6-way image classification set "Dataset" from GitHub (the-abood/AI-Powered-Self-Checkout-Systems-in-Retail-Environments); label vocabulary: blue boost, pepsi, purple boost, quavers, red boost, tuna sandwich.

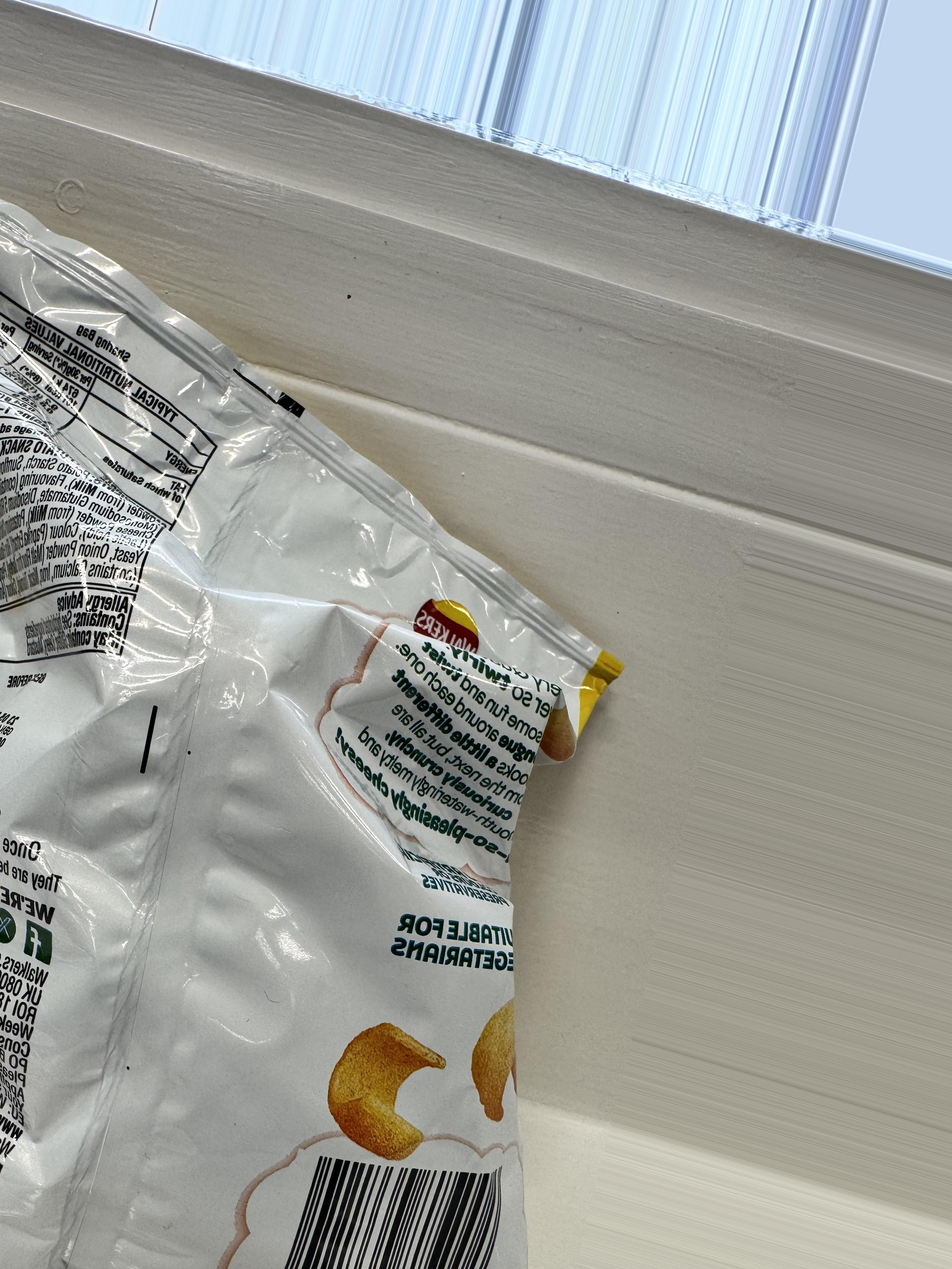
Label: quavers

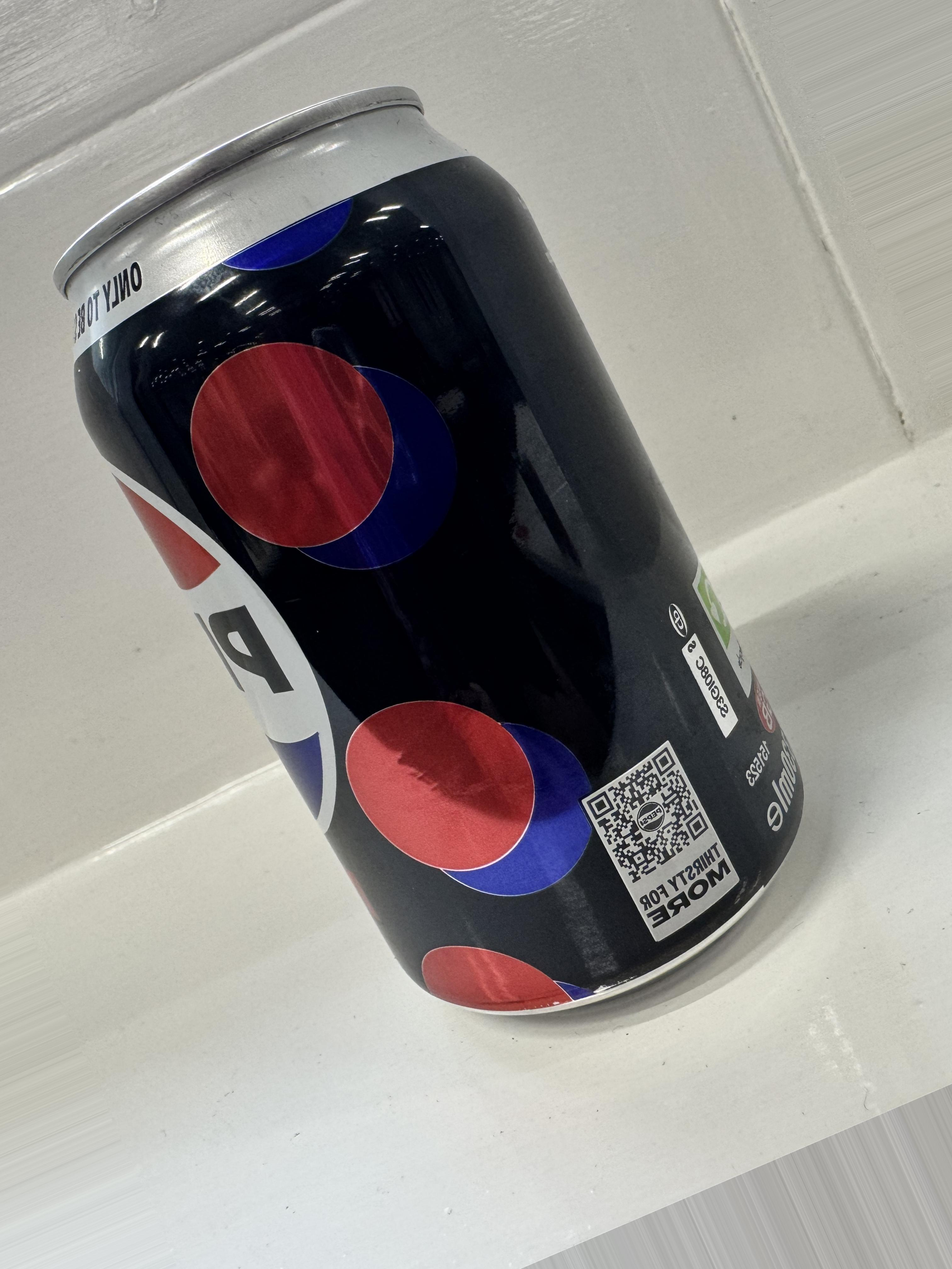
Label: pepsi

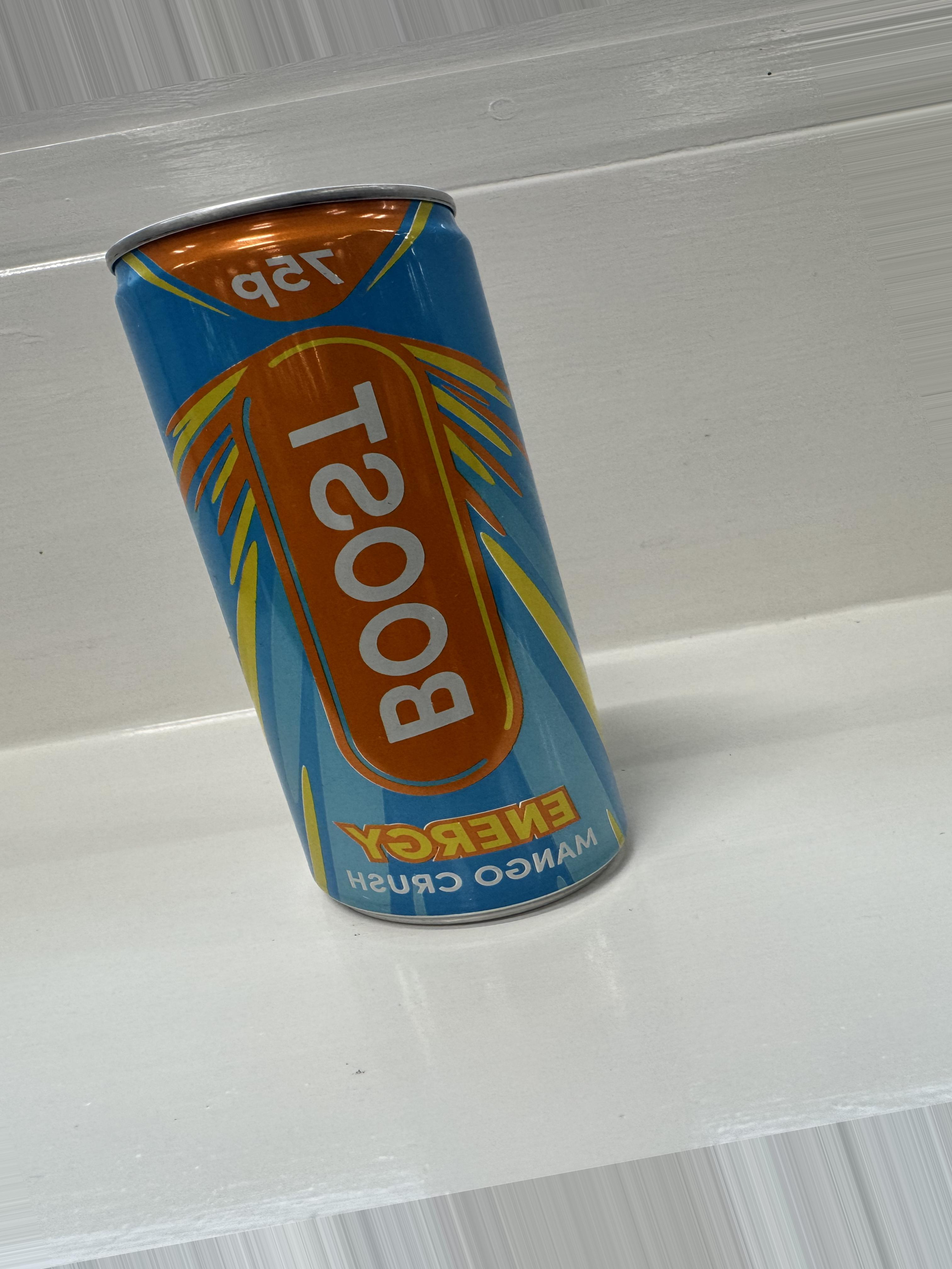
Label: blue boost

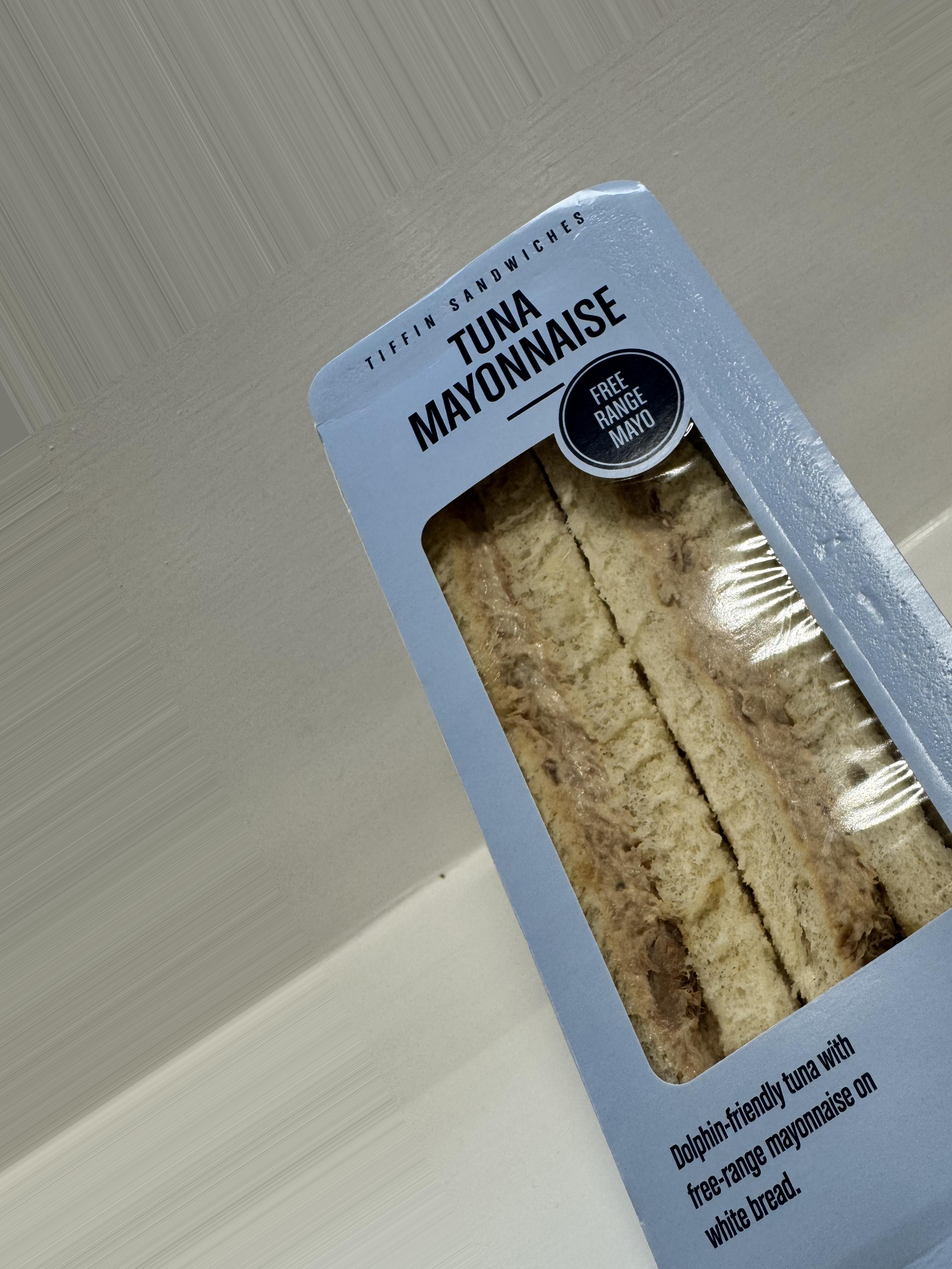
Label: tuna sandwich

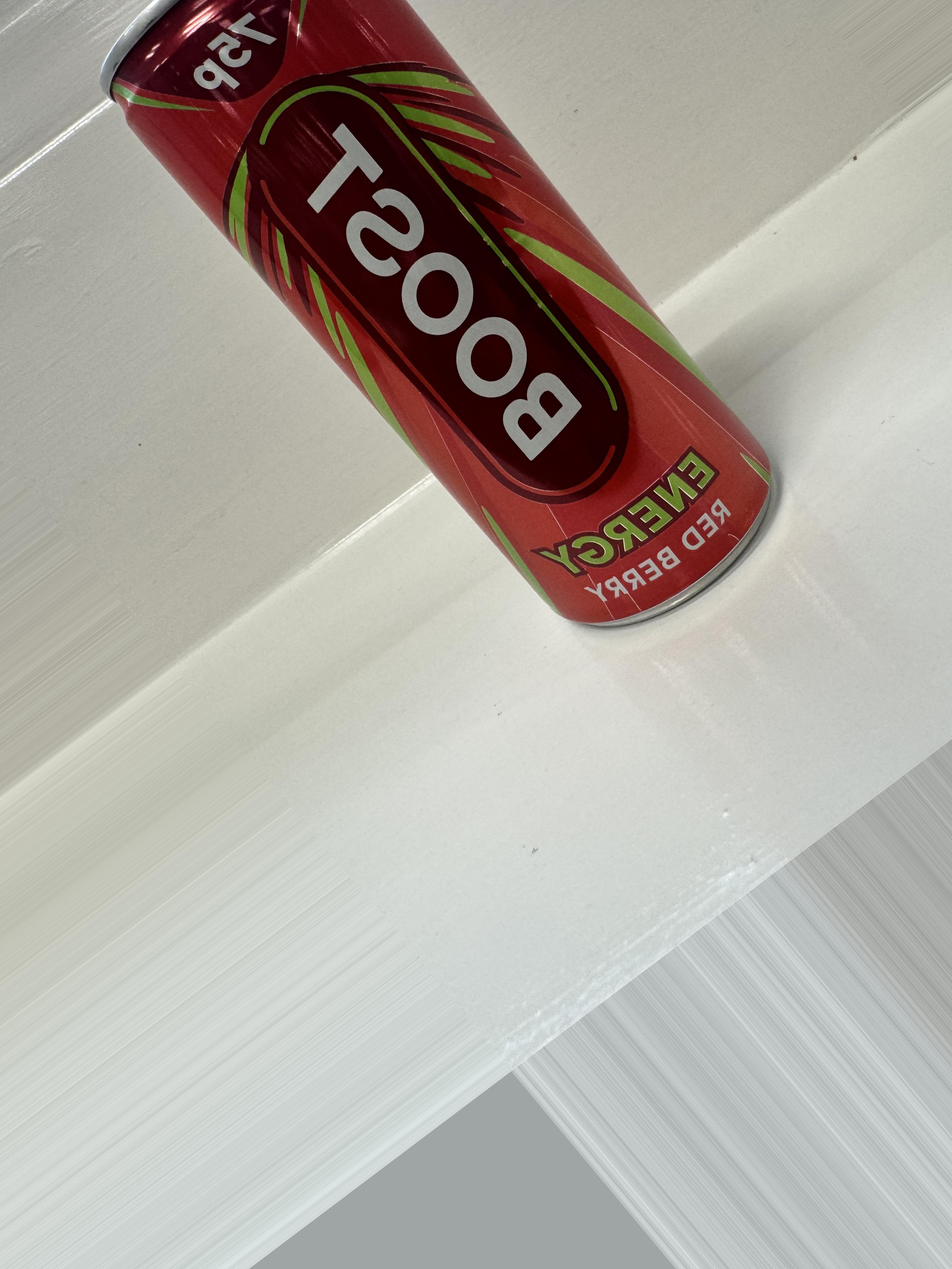
Label: red boost

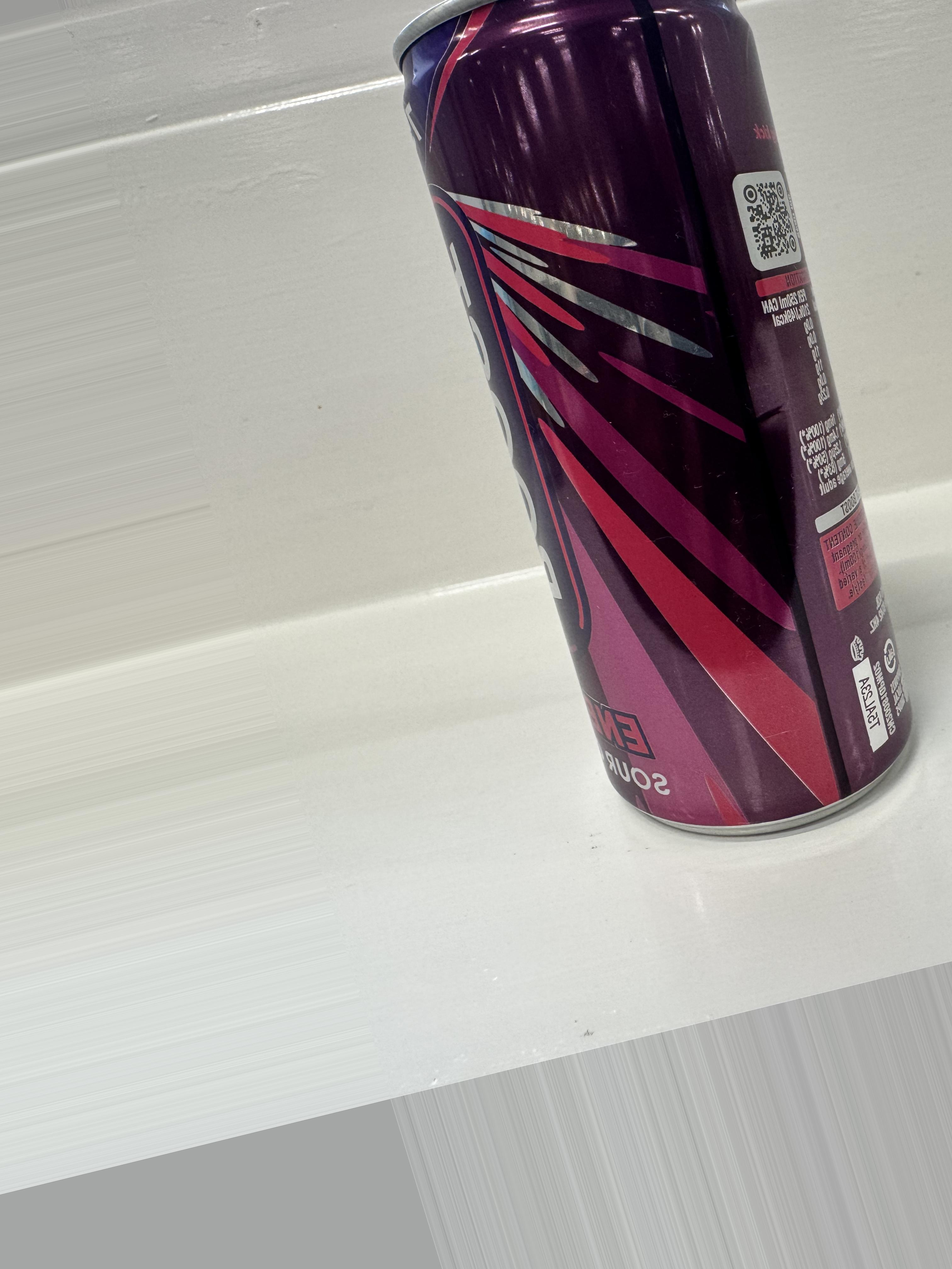
Label: purple boost
